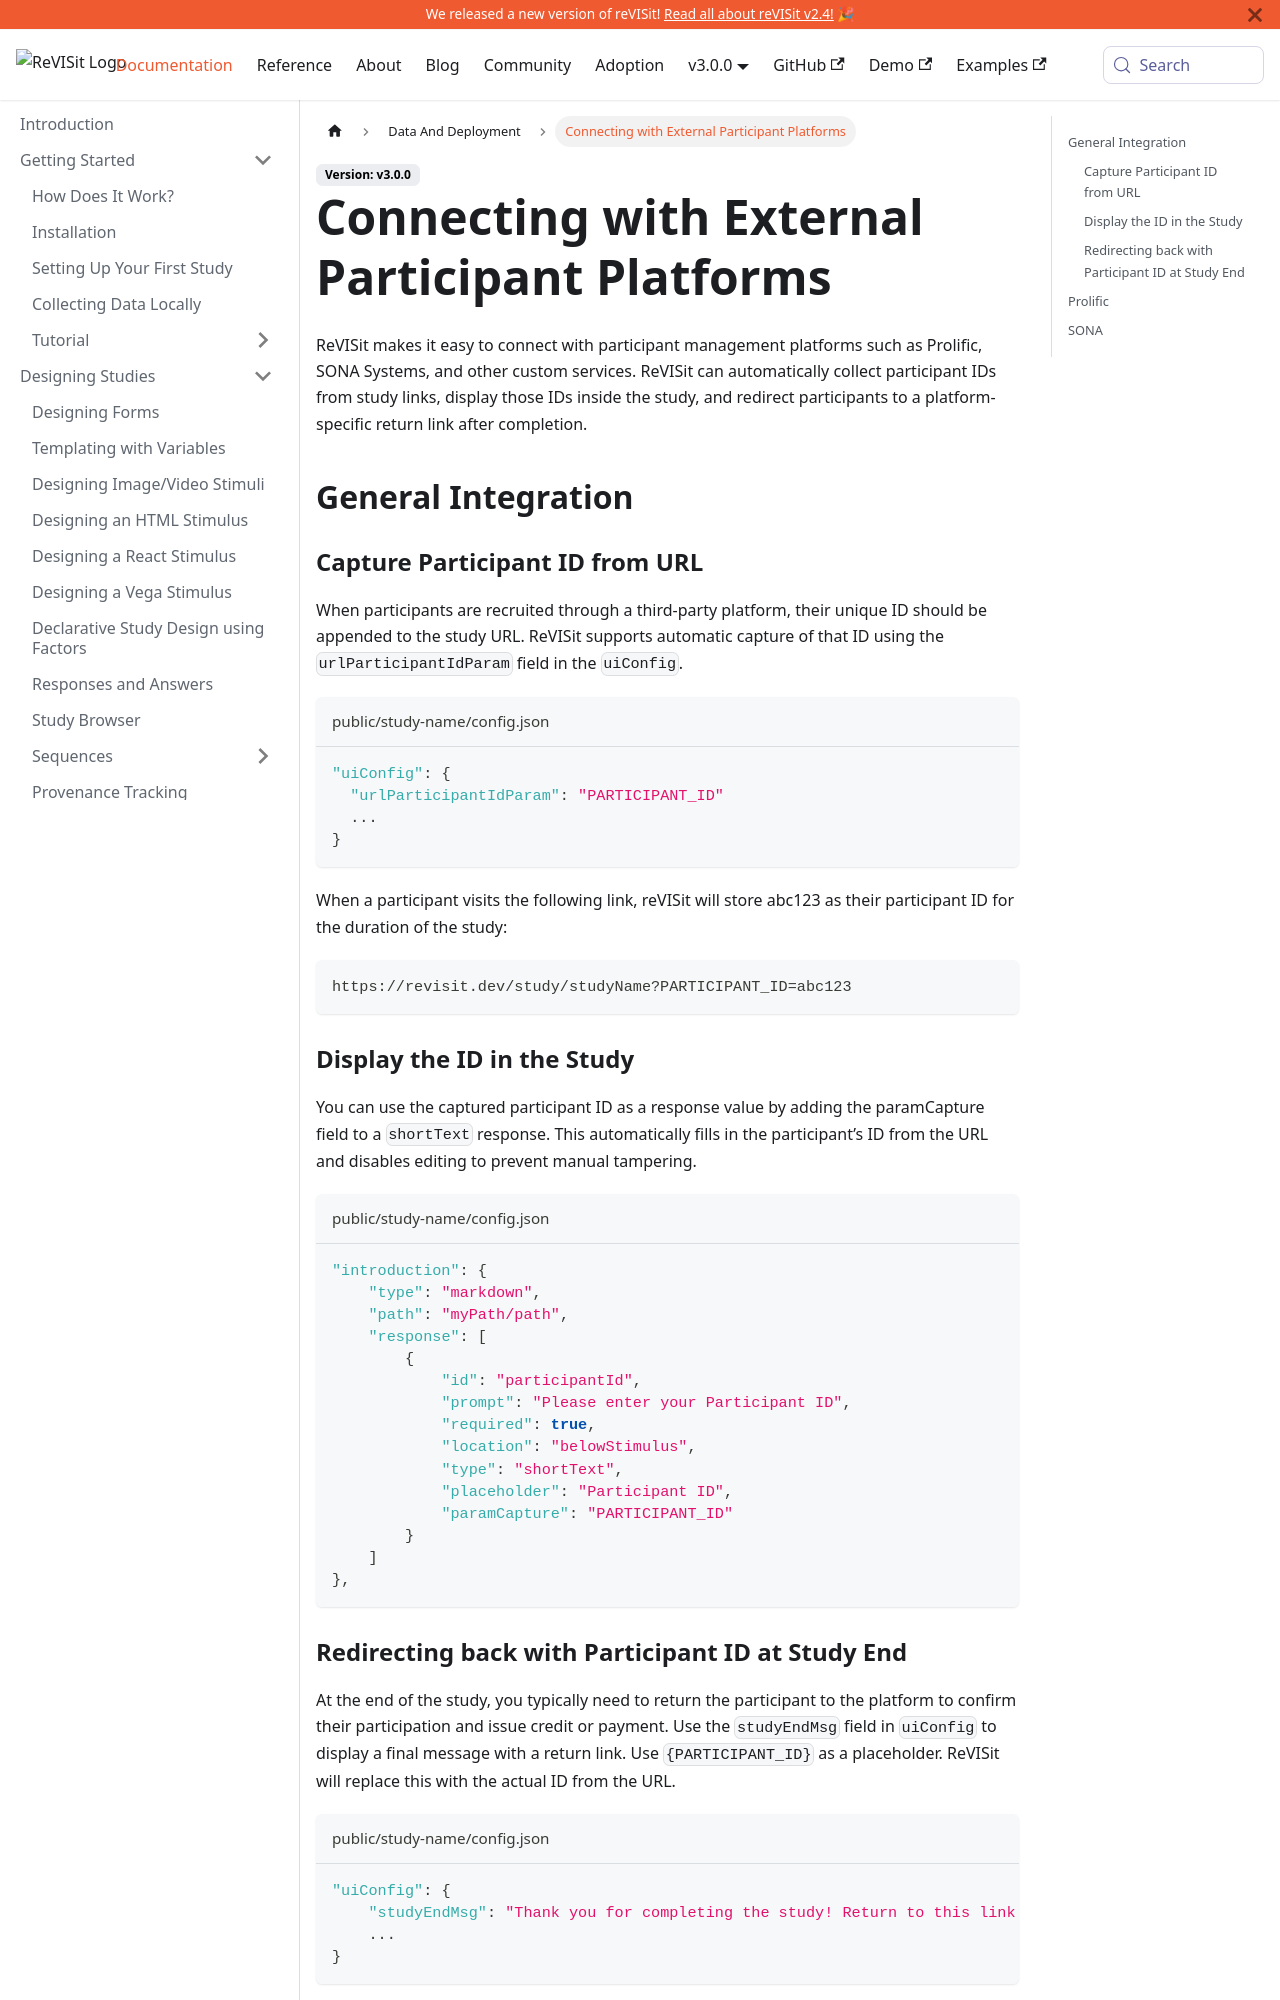

repository: revisit-studies/reVISit-studies.github.io · page: docs/data-and-deployment/connecting-to-external-platform/index.html · generator: docusaurus

# Connecting with External Participant Platforms

ReVISit makes it easy to connect with participant management platforms such as Prolific, SONA Systems, and other custom services. ReVISit can automatically collect participant IDs from study links, display those IDs inside the study, and redirect participants to a platform-specific return link after completion.

## General Integration

### Capture Participant ID from URL

When participants are recruited through a third-party platform, their unique ID should be appended to the study URL. ReVISit supports automatic capture of that ID using the `urlParticipantIdParam` field in the `uiConfig`.

```json title="public/study-name/config.json"
"uiConfig": {
  "urlParticipantIdParam": "PARTICIPANT_ID"
  ...
}
```

When a participant visits the following link, reVISit will store abc123 as their participant ID for the duration of the study:
```
https://revisit.dev/study/studyName?PARTICIPANT_ID=abc123
```

### Display the ID in the Study
You can use the captured participant ID as a response value by adding the paramCapture field to a `shortText` response. This automatically fills in the participant’s ID from the URL and disables editing to prevent manual tampering.

```json title="public/study-name/config.json"
"introduction": {
    "type": "markdown",
    "path": "myPath/path",
    "response": [
        {
            "id": "participantId",
            "prompt": "Please enter your Participant ID",
            "required": true,
            "location": "belowStimulus",
            "type": "shortText",
            "placeholder": "Participant ID",
            "paramCapture": "PARTICIPANT_ID"
        }
    ]
},
```
